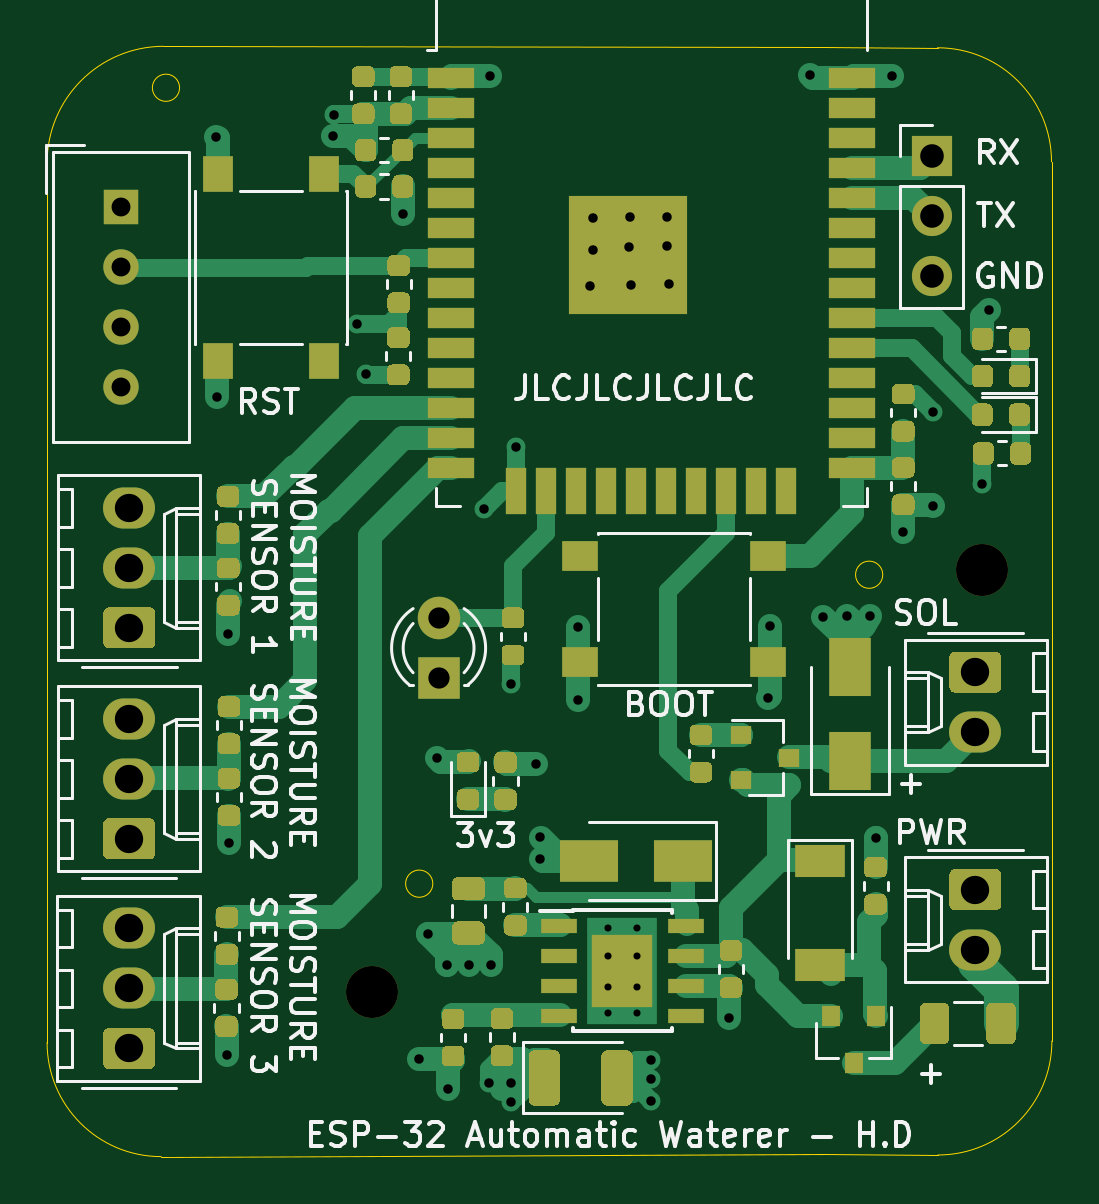
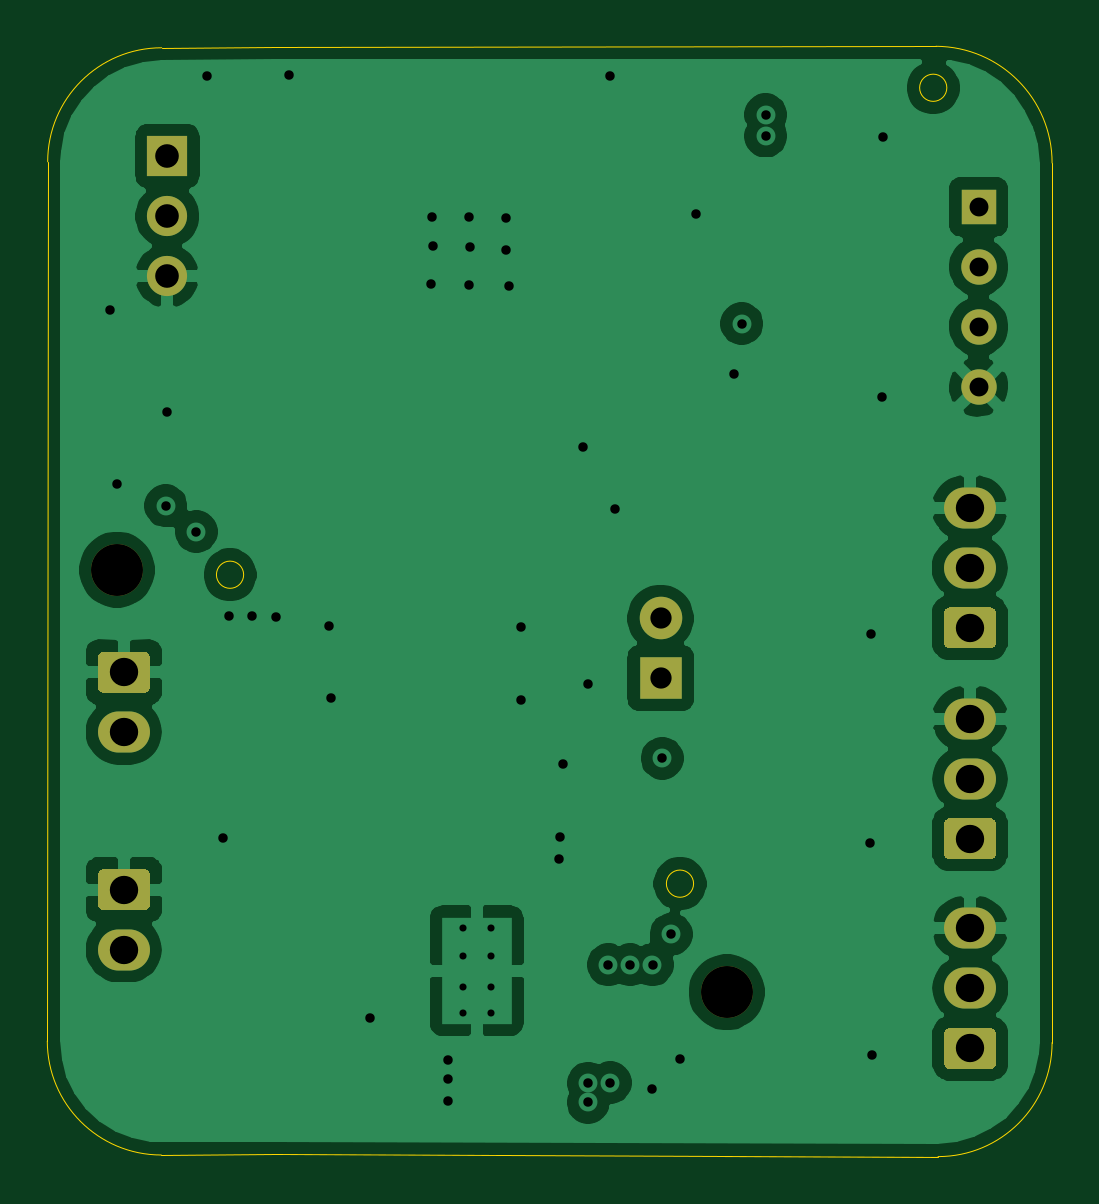
Circuit board: 12 layer files. Board 42.5 x 47.0 mm.
- bottom_copper: automatic-plant-watering-B_Cu.gbr (84760 bytes)
- bottom_mask: automatic-plant-watering-B_Mask.gbr (10505 bytes)
- paste: automatic-plant-watering-B_Paste.gbr (490 bytes)
- bottom_silk: automatic-plant-watering-B_SilkS.gbr (491 bytes)
- outline: automatic-plant-watering-Edge_Cuts.gbr (1353 bytes)
- top_copper: automatic-plant-watering-F_Cu.gbr (146242 bytes)
- top_mask: automatic-plant-watering-F_Mask.gbr (121927 bytes)
- paste: automatic-plant-watering-F_Paste.gbr (111926 bytes)
- top_silk: automatic-plant-watering-F_SilkS.gbr (42484 bytes)
- inner_copper: automatic-plant-watering-GND.gbr (94723 bytes)
- inner_copper: automatic-plant-watering-POWER.gbr (124988 bytes)
- drill: automatic-plant-watering.drl (1900 bytes)

=== bottom_copper: automatic-plant-watering-B_Cu.gbr (84760 bytes, source omitted) ===
=== bottom_mask: automatic-plant-watering-B_Mask.gbr (10505 bytes, source omitted) ===
=== paste: automatic-plant-watering-B_Paste.gbr ===
%TF.GenerationSoftware,KiCad,Pcbnew,5.1.5+dfsg1-2build2*%
%TF.CreationDate,2022-07-17T21:36:19+12:00*%
%TF.ProjectId,automatic-plant-watering,6175746f-6d61-4746-9963-2d706c616e74,rev?*%
%TF.SameCoordinates,Original*%
%TF.FileFunction,Paste,Bot*%
%TF.FilePolarity,Positive*%
%FSLAX46Y46*%
G04 Gerber Fmt 4.6, Leading zero omitted, Abs format (unit mm)*
G04 Created by KiCad (PCBNEW 5.1.5+dfsg1-2build2) date 2022-07-17 21:36:19*
%MOMM*%
%LPD*%
G04 APERTURE LIST*
G04 APERTURE END LIST*
M02*

=== bottom_silk: automatic-plant-watering-B_SilkS.gbr ===
%TF.GenerationSoftware,KiCad,Pcbnew,5.1.5+dfsg1-2build2*%
%TF.CreationDate,2022-07-17T21:36:19+12:00*%
%TF.ProjectId,automatic-plant-watering,6175746f-6d61-4746-9963-2d706c616e74,rev?*%
%TF.SameCoordinates,Original*%
%TF.FileFunction,Legend,Bot*%
%TF.FilePolarity,Positive*%
%FSLAX46Y46*%
G04 Gerber Fmt 4.6, Leading zero omitted, Abs format (unit mm)*
G04 Created by KiCad (PCBNEW 5.1.5+dfsg1-2build2) date 2022-07-17 21:36:19*
%MOMM*%
%LPD*%
G04 APERTURE LIST*
G04 APERTURE END LIST*
M02*

=== outline: automatic-plant-watering-Edge_Cuts.gbr ===
%TF.GenerationSoftware,KiCad,Pcbnew,5.1.5+dfsg1-2build2*%
%TF.CreationDate,2022-07-17T21:36:19+12:00*%
%TF.ProjectId,automatic-plant-watering,6175746f-6d61-4746-9963-2d706c616e74,rev?*%
%TF.SameCoordinates,Original*%
%TF.FileFunction,Profile,NP*%
%FSLAX46Y46*%
G04 Gerber Fmt 4.6, Leading zero omitted, Abs format (unit mm)*
G04 Created by KiCad (PCBNEW 5.1.5+dfsg1-2build2) date 2022-07-17 21:36:19*
%MOMM*%
%LPD*%
G04 APERTURE LIST*
%TA.AperFunction,Profile*%
%ADD10C,0.050000*%
%TD*%
G04 APERTURE END LIST*
D10*
X234348020Y-101564440D02*
G75*
G03X234348020Y-101564440I-576000J0D01*
G01*
X245068780Y-135257540D02*
G75*
G03X245068780Y-135257540I-576000J0D01*
G01*
X264116240Y-122179080D02*
G75*
G03X264116240Y-122179080I-576000J0D01*
G01*
X266434000Y-99872000D02*
X261620000Y-99822000D01*
X266450000Y-146744400D02*
X261620000Y-146710400D01*
X266434000Y-99872000D02*
G75*
G02X271260000Y-104698000I0J-4826000D01*
G01*
X271260000Y-104698000D02*
X271276000Y-141918400D01*
X233565635Y-146812000D02*
X261620000Y-146710400D01*
X271276000Y-141918400D02*
G75*
G02X266450000Y-146744400I-4826000J0D01*
G01*
X228739635Y-104749600D02*
X228739635Y-141986000D01*
X233565635Y-146812000D02*
G75*
G02X228739635Y-141986000I0J4826000D01*
G01*
X261620000Y-99822000D02*
X233654600Y-99809300D01*
X228739635Y-104749600D02*
G75*
G02X233654600Y-99809300I4940365J0D01*
G01*
M02*

=== top_copper: automatic-plant-watering-F_Cu.gbr (146242 bytes, source omitted) ===
=== top_mask: automatic-plant-watering-F_Mask.gbr (121927 bytes, source omitted) ===
=== paste: automatic-plant-watering-F_Paste.gbr (111926 bytes, source omitted) ===
=== top_silk: automatic-plant-watering-F_SilkS.gbr (42484 bytes, source omitted) ===
=== inner_copper: automatic-plant-watering-GND.gbr (94723 bytes, source omitted) ===
=== inner_copper: automatic-plant-watering-POWER.gbr (124988 bytes, source omitted) ===
=== drill: automatic-plant-watering.drl ===
M48
; DRILL file {KiCad 5.1.5+dfsg1-2build2} date Sun 17 Jul 2022 21:36:17
; FORMAT={-:-/ absolute / metric / decimal}
; #@! TF.CreationDate,2022-07-17T21:36:17+12:00
; #@! TF.GenerationSoftware,Kicad,Pcbnew,5.1.5+dfsg1-2build2
FMAT,2
METRIC
T1C0.300
T2C0.400
T3C0.800
T4C0.900
T5C1.000
T6C1.200
T7C2.200
%
G90
G05
T1
X252.498Y-137.138
X252.498Y-138.338
X252.498Y-139.638
X252.498Y-140.738
X253.698Y-137.138
X253.698Y-138.338
X253.698Y-139.638
X253.698Y-140.738
T2
X235.908Y-103.65
X235.923Y-114.643
X236.36Y-142.507
X236.41Y-124.676
X236.449Y-133.528
X240.863Y-103.607
X240.868Y-102.705
X241.871Y-111.557
X242.227Y-113.703
X243.812Y-106.929
X244.475Y-142.697
X244.869Y-137.401
X245.25Y-129.946
X245.656Y-138.697
X245.694Y-143.954
X246.596Y-138.697
X247.244Y-119.418
X247.447Y-143.688
X247.472Y-101.079
X247.523Y-138.697
X248.379Y-143.701
X248.384Y-144.516
X248.399Y-126.822
X248.602Y-116.776
X249.428Y-130.175
X249.588Y-133.279
X249.601Y-134.234
X251.206Y-124.409
X251.219Y-127.483
X251.727Y-109.944
X251.841Y-107.061
X251.841Y-108.445
X253.378Y-108.318
X253.416Y-107.023
X253.441Y-109.931
X254.297Y-142.71
X254.305Y-143.546
X254.31Y-144.465
X254.965Y-108.267
X255.003Y-107.023
X255.054Y-109.855
X257.617Y-140.932
X259.258Y-127.394
X259.334Y-124.333
X261.036Y-101.028
X261.607Y-123.952
X262.611Y-123.927
X263.576Y-123.914
X263.825Y-133.327
X264.516Y-101.054
X264.973Y-120.358
X266.23Y-115.296
X266.255Y-119.266
X268.326Y-118.339
X268.63Y-110.973
T3
X231.854Y-106.606
X231.854Y-109.146
X231.854Y-111.686
X231.854Y-114.226
T4
X245.313Y-124.015
X245.313Y-126.555
T5
X266.192Y-104.457
X266.192Y-106.997
X266.192Y-109.537
T6
X268.034Y-126.301
X268.034Y-128.841
X232.214Y-128.278
X232.214Y-130.818
X232.214Y-133.358
X232.209Y-137.152
X232.209Y-139.692
X232.209Y-142.232
X232.219Y-119.347
X232.219Y-121.887
X232.219Y-124.427
X268.034Y-135.509
X268.034Y-138.049
T7
X242.512Y-139.85
X268.326Y-121.971
T0
M30

